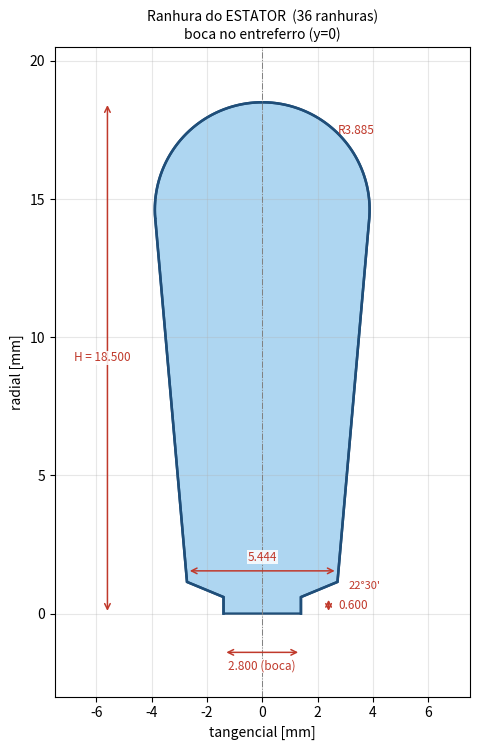
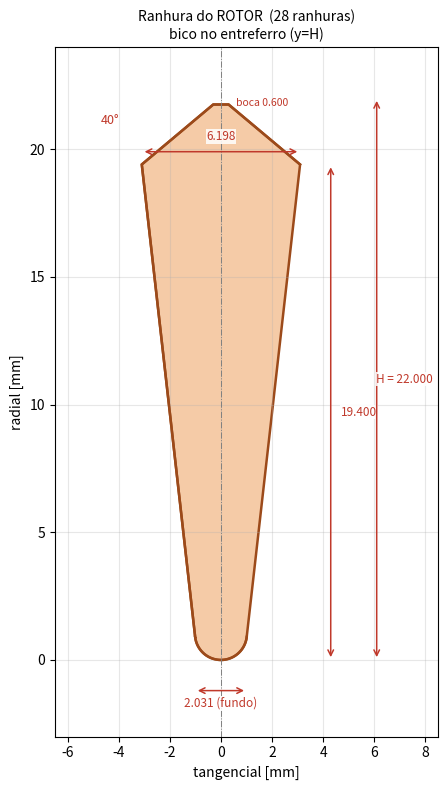
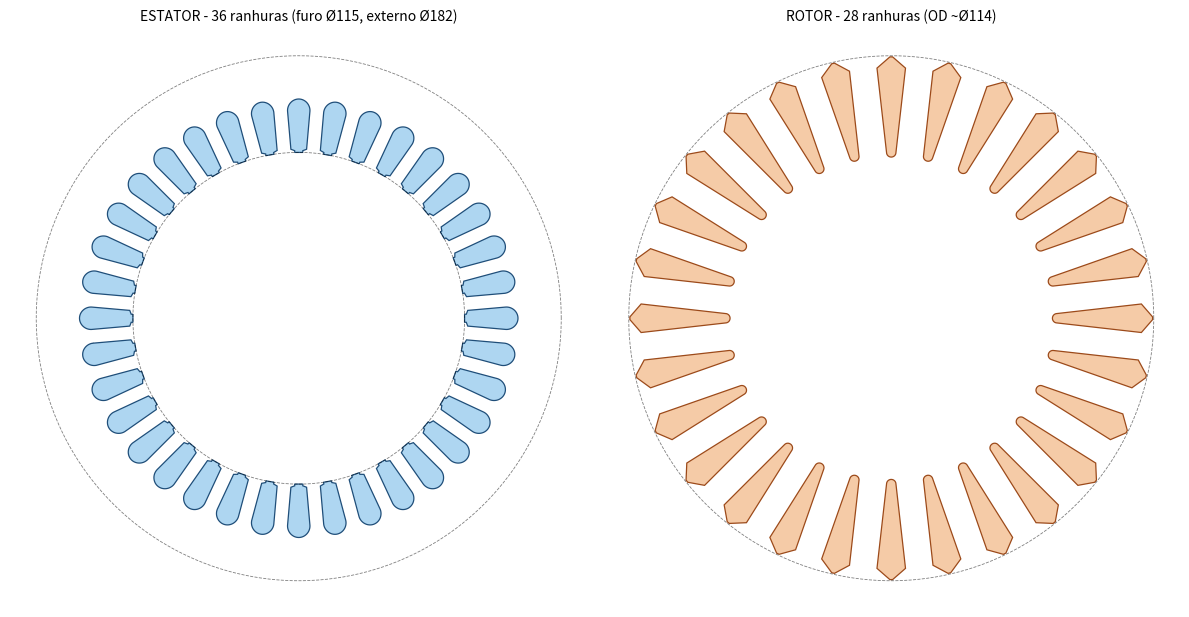

The script that saved these images, in order:
"""
Geometria das ranhuras (slots) do estator e do rotor de uma maquina de inducao.
Cotas extraidas dos desenhos "DISCO DO ESTATOR" e "DISCO DO ROTOR".

A ideia: cada ranhura e definida por uma funcao que devolve o contorno (poligono)
em coordenadas LOCAIS, com:
    - x = direcao tangencial (largura da ranhura)
    - y = direcao radial (profundidade da ranhura)
    - y = 0 fica na ABERTURA (lado do entreferro) p/ o estator
      e no FUNDO (deep end) p/ o rotor -> ver comentarios.

Com o contorno em coords locais voce depois so precisa rotacionar/transladar
36x (estator) ou 28x (rotor) p/ montar a lamina inteira.

Autor: gerado p/ Bruno -- unidades em milimetros (mm).
"""

import numpy as np
import matplotlib.pyplot as plt


# --------------------------------------------------------------------------
# Helpers geometricos
# --------------------------------------------------------------------------
def arc_pts(center, R, a0, a1, n=120):
    """Pontos de um arco de raio R, do angulo a0 ao a1 (rad)."""
    a = np.linspace(a0, a1, n)
    return np.column_stack([center[0] + R * np.cos(a),
                            center[1] + R * np.sin(a)])


def tangent_from_point(P, C, R, pick="maxx"):
    """
    Ponto de tangencia na circunferencia (centro C, raio R) da reta que
    passa pelo ponto externo P. Retorna o ponto de tangencia escolhido.
    pick = 'maxx' (maior x) ou 'minx' (menor x).
    """
    P = np.asarray(P, float)
    C = np.asarray(C, float)
    d = C - P
    D = np.hypot(*d)
    if D <= R:
        raise ValueError("Ponto dentro da circunferencia.")
    L = np.sqrt(D * D - R * R)          # comprimento do segmento tangente
    base = np.arctan2(d[1], d[0])
    al = np.arcsin(R / D)
    cands = [P + L * np.array([np.cos(base + s * al), np.sin(base + s * al)])
             for s in (+1, -1)]
    return max(cands, key=lambda t: t[0]) if pick == "maxx" \
        else min(cands, key=lambda t: t[0])


# --------------------------------------------------------------------------
# RANHURA DO ESTATOR
# --------------------------------------------------------------------------
# Cotas (mm) -- do "DETALHE" no canto inferior esquerdo do desenho do estator:
#   abertura (boca):  bo = 2.800 (largura)  x  ho = 0.600 (altura)
#   cunha:            abre de 2.800 -> 5.444, parede a 22°30' (altura 0.548)
#   corpo:            paredes retas que abrem ate tangenciar o topo arredondado
#   topo:             raio R = 3.885 (semelhante a uma gota)
#   altura total:     H = 18.500
# y=0 = boca (lado do entreferro/furo). O topo arredondado e o fundo da ranhura.
STAT = dict(bo=2.800, ho=0.600, b1=5.444, hw=0.548, R=3.885, H=18.500)


def stator_slot_polygon(p=STAT):
    bo, ho = p["bo"], p["ho"]
    b1, hw = p["b1"], p["hw"]
    R, H = p["R"], p["H"]
    yc = H - R                                   # centro do arco do topo

    Ccorner = np.array([b1 / 2, ho + hw])        # canto sup. da cunha (direita)
    T = tangent_from_point(Ccorner, [0, yc], R, "maxx")
    aR = np.arctan2(T[1] - yc, T[0])             # angulo do ponto tangente dir.
    aL = np.pi - aR                              # ponto tangente esquerdo

    top = arc_pts([0, yc], R, aL, aR, 160)       # arco passando pelo topo

    pts = [[-bo / 2, 0.0],
           [-bo / 2, ho],
           [-b1 / 2, ho + hw],
           [-T[0], T[1]]]
    pts += top.tolist()
    pts += [[b1 / 2, ho + hw],
            [bo / 2, ho],
            [bo / 2, 0.0]]
    return np.array(pts), dict(T=T, yc=yc)


# --------------------------------------------------------------------------
# RANHURA DO ROTOR
# --------------------------------------------------------------------------
# Cotas (mm) -- do "DETALHE" da gota no canto inferior direito do desenho do rotor:
#   topo (lado entreferro): bico a 40° com a horizontal, largura na base 6.198
#   base do bico:           a 19.400 do fundo (logo o bico tem 22.000-19.400=2.600)
#   altura total:           H = 22.000
#   fundo (deep end):       arredondado, largura 2.031  (R = 1.0155 ~ R1 do desenho)
#   paredes retas:          de 6.198 (topo) afunilando ate o raio do fundo
#   abertura p/ entreferro: 0.600 (estreita) -- ver opcao 'opening'
# y=0 = FUNDO da ranhura; y=H = bico (lado do entreferro).
ROT = dict(wt=6.198, hb=19.400, H=22.000, wb=2.031, peak_deg=40.0, opening=0.600)


def rotor_slot_polygon(p=ROT, use_opening=True):
    wt, hb, H = p["wt"], p["hb"], p["H"]
    rb = p["wb"] / 2.0                            # raio do fundo
    apex = np.array([0.0, H])
    PR = np.array([wt / 2, hb])                   # canto da base do bico (dir.)
    Cb = np.array([0.0, rb])                      # centro do arco do fundo

    Tb = tangent_from_point(PR, Cb, rb, "maxx")   # tangencia parede->fundo
    aR = np.arctan2(Tb[1] - rb, Tb[0])
    aL = np.pi - aR
    # arco INFERIOR do fundo: de Tb_esq passando PELO FUNDO ate Tb_dir
    bottom = arc_pts(Cb, rb, aL, aR + 2 * np.pi, 120)

    if use_opening and p.get("opening"):
        # trunca a ponta do bico p/ criar a abertura estreita (boca)
        wo = p["opening"]
        # nas retas do bico, acha y onde a largura = wo
        # reta do bico (dir.): de apex(0,H) ate PR(wt/2,hb)
        t = (wo / 2) / (wt / 2)                   # fracao ao longo do bico
        y_open = H - t * (H - hb)
        top_pts = [[wo / 2, y_open], [-wo / 2, y_open]]   # boca achatada
    else:
        top_pts = [apex.tolist()]

    pts = [PR.tolist()]
    pts += top_pts                                # apex (ou boca)
    pts += [[-PR[0], PR[1]],                      # canto base do bico (esq.)
            [-Tb[0], Tb[1]]]                      # tangencia esquerda
    pts += bottom.tolist()                        # arco do fundo Tb_dir<-fundo<-Tb_esq
    return np.array(pts), dict(Tb=Tb, apex=apex)


# --------------------------------------------------------------------------
# PLOTS DETALHADOS (uma ranhura de cada, com as cotas)
# --------------------------------------------------------------------------
def annotate(ax, p1, p2, text, off=(0, 0), color="#c0392b"):
    ax.annotate("", xy=p2, xytext=p1,
                arrowprops=dict(arrowstyle="<->", color=color, lw=1.1))
    m = ((p1[0] + p2[0]) / 2 + off[0], (p1[1] + p2[1]) / 2 + off[1])
    ax.text(m[0], m[1], text, color=color, fontsize=8.5, ha="center",
            va="center", bbox=dict(fc="white", ec="none", alpha=0.85, pad=0.5))


def plot_stator():
    poly, info = stator_slot_polygon()
    fig, ax = plt.subplots(figsize=(5.2, 7.6))
    ax.fill(poly[:, 0], poly[:, 1], color="#aed6f1", ec="#1f4e79", lw=1.8)
    ax.plot(poly[:, 0], poly[:, 1], color="#1f4e79", lw=1.8)
    ax.axvline(0, color="gray", ls="-.", lw=0.7)

    bo, ho, b1, hw = STAT["bo"], STAT["ho"], STAT["b1"], STAT["hw"]
    H, R, yc = STAT["H"], STAT["R"], info["yc"]
    annotate(ax, (-bo/2, -1.4), (bo/2, -1.4), f"{bo:.3f} (boca)", (0, -0.5))
    annotate(ax, (bo/2+1.0, 0), (bo/2+1.0, ho), f"{ho:.3f}", (0.9, 0))
    annotate(ax, (-b1/2, ho+hw+0.4), (b1/2, ho+hw+0.4), f"{b1:.3f}", (0, 0.5))
    annotate(ax, (-5.6, 0), (-5.6, H), f"H = {H:.3f}", (-0.2, 0))
    ax.text(R*0.7, yc+R*0.7, f"R{R:.3f}", color="#c0392b", fontsize=8.5)
    ax.text(b1/2+0.4, ho+hw/2, "22°30'", color="#c0392b", fontsize=8)

    ax.set_title("Ranhura do ESTATOR  (36 ranhuras)\nboca no entreferro (y=0)",
                 fontsize=10)
    ax.set_xlabel("tangencial [mm]"); ax.set_ylabel("radial [mm]")
    ax.set_aspect("equal"); ax.grid(alpha=0.3)
    ax.set_xlim(-7.5, 7.5); ax.set_ylim(-3, 20.5)
    fig.tight_layout()
    fig.savefig("ranhura_estator.png", dpi=160)
    return fig


def plot_rotor():
    poly, info = rotor_slot_polygon()
    fig, ax = plt.subplots(figsize=(4.6, 8.0))
    ax.fill(poly[:, 0], poly[:, 1], color="#f5cba7", ec="#9c4a1a", lw=1.8)
    ax.plot(poly[:, 0], poly[:, 1], color="#9c4a1a", lw=1.8)
    ax.axvline(0, color="gray", ls="-.", lw=0.7)

    wt, hb, H, wb = ROT["wt"], ROT["hb"], ROT["H"], ROT["wb"]
    annotate(ax, (-wt/2, hb+0.5), (wt/2, hb+0.5), f"{wt:.3f}", (0, 0.6))
    annotate(ax, (-wb/2, -1.2), (wb/2, -1.2), f"{wb:.3f} (fundo)", (0, -0.5))
    annotate(ax, (wt/2+1.2, 0), (wt/2+1.2, hb), f"{hb:.3f}", (1.1, 0))
    annotate(ax, (wt/2+3.0, 0), (wt/2+3.0, H), f"H = {H:.3f}", (1.1, 0))
    ax.text(-wt/2-1.6, H-1.0, "40°", color="#c0392b", fontsize=9)
    ax.text(ROT["opening"]/2+0.3, H-0.3, f"boca {ROT['opening']:.3f}",
            color="#c0392b", fontsize=7.5)

    ax.set_title("Ranhura do ROTOR  (28 ranhuras)\nbico no entreferro (y=H)",
                 fontsize=10)
    ax.set_xlabel("tangencial [mm]"); ax.set_ylabel("radial [mm]")
    ax.set_aspect("equal"); ax.grid(alpha=0.3)
    ax.set_xlim(-6.5, 8.5); ax.set_ylim(-3, 24)
    fig.tight_layout()
    fig.savefig("ranhura_rotor.png", dpi=160)
    return fig


# --------------------------------------------------------------------------
# BONUS: monta a lamina inteira p/ conferir o encaixe (36 e 28)
# --------------------------------------------------------------------------
def place_one(poly_local, th, r_ref, mode):
    """Mapeia uma ranhura (coords locais) p/ a posicao angular th na lamina."""
    xs, ys = [], []
    for (x, y) in poly_local:
        r = (r_ref + y) if mode == "stator" else (r_ref - (ROT["H"] - y))
        ang = th + x / r                 # comprimento de arco / raio LOCAL
        xs.append(r * np.cos(ang))
        ys.append(r * np.sin(ang))
    return xs, ys


def plot_full_check():
    sp, _ = stator_slot_polygon()
    rp, _ = rotor_slot_polygon()
    r_bore = 57.5            # furo Ø115
    r_rotor = 57.0          # OD do rotor (~ furo - 2*entreferro)

    fig, axes = plt.subplots(1, 2, figsize=(12, 6.2))
    cfg = [(axes[0], sp, 36, r_bore, "stator", "#aed6f1", "#1f4e79",
            "ESTATOR - 36 ranhuras (furo Ø115, externo Ø182)", (57.5, 91.0)),
           (axes[1], rp, 28, r_rotor, "rotor", "#f5cba7", "#9c4a1a",
            "ROTOR - 28 ranhuras (OD ~Ø114)", (57.0,))]
    t = np.linspace(0, 2 * np.pi, 400)
    for ax, poly, n, r_ref, mode, fc, ec, ttl, circles in cfg:
        for k in range(n):
            th = 2 * np.pi * k / n + np.pi / 2
            xs, ys = place_one(poly, th, r_ref, mode)
            ax.fill(xs, ys, color=fc, ec=ec, lw=0.9)
        for rr in circles:
            ax.plot(rr * np.cos(t), rr * np.sin(t), "k--", lw=0.6, alpha=0.5)
        ax.set_aspect("equal"); ax.axis("off"); ax.set_title(ttl, fontsize=10)
    fig.tight_layout()
    fig.savefig("laminas_completas.png", dpi=150)
    return fig


if __name__ == "__main__":
    plot_stator()
    plot_rotor()
    plot_full_check()
    print("OK -> ranhura_estator.png, ranhura_rotor.png, laminas_completas.png")
